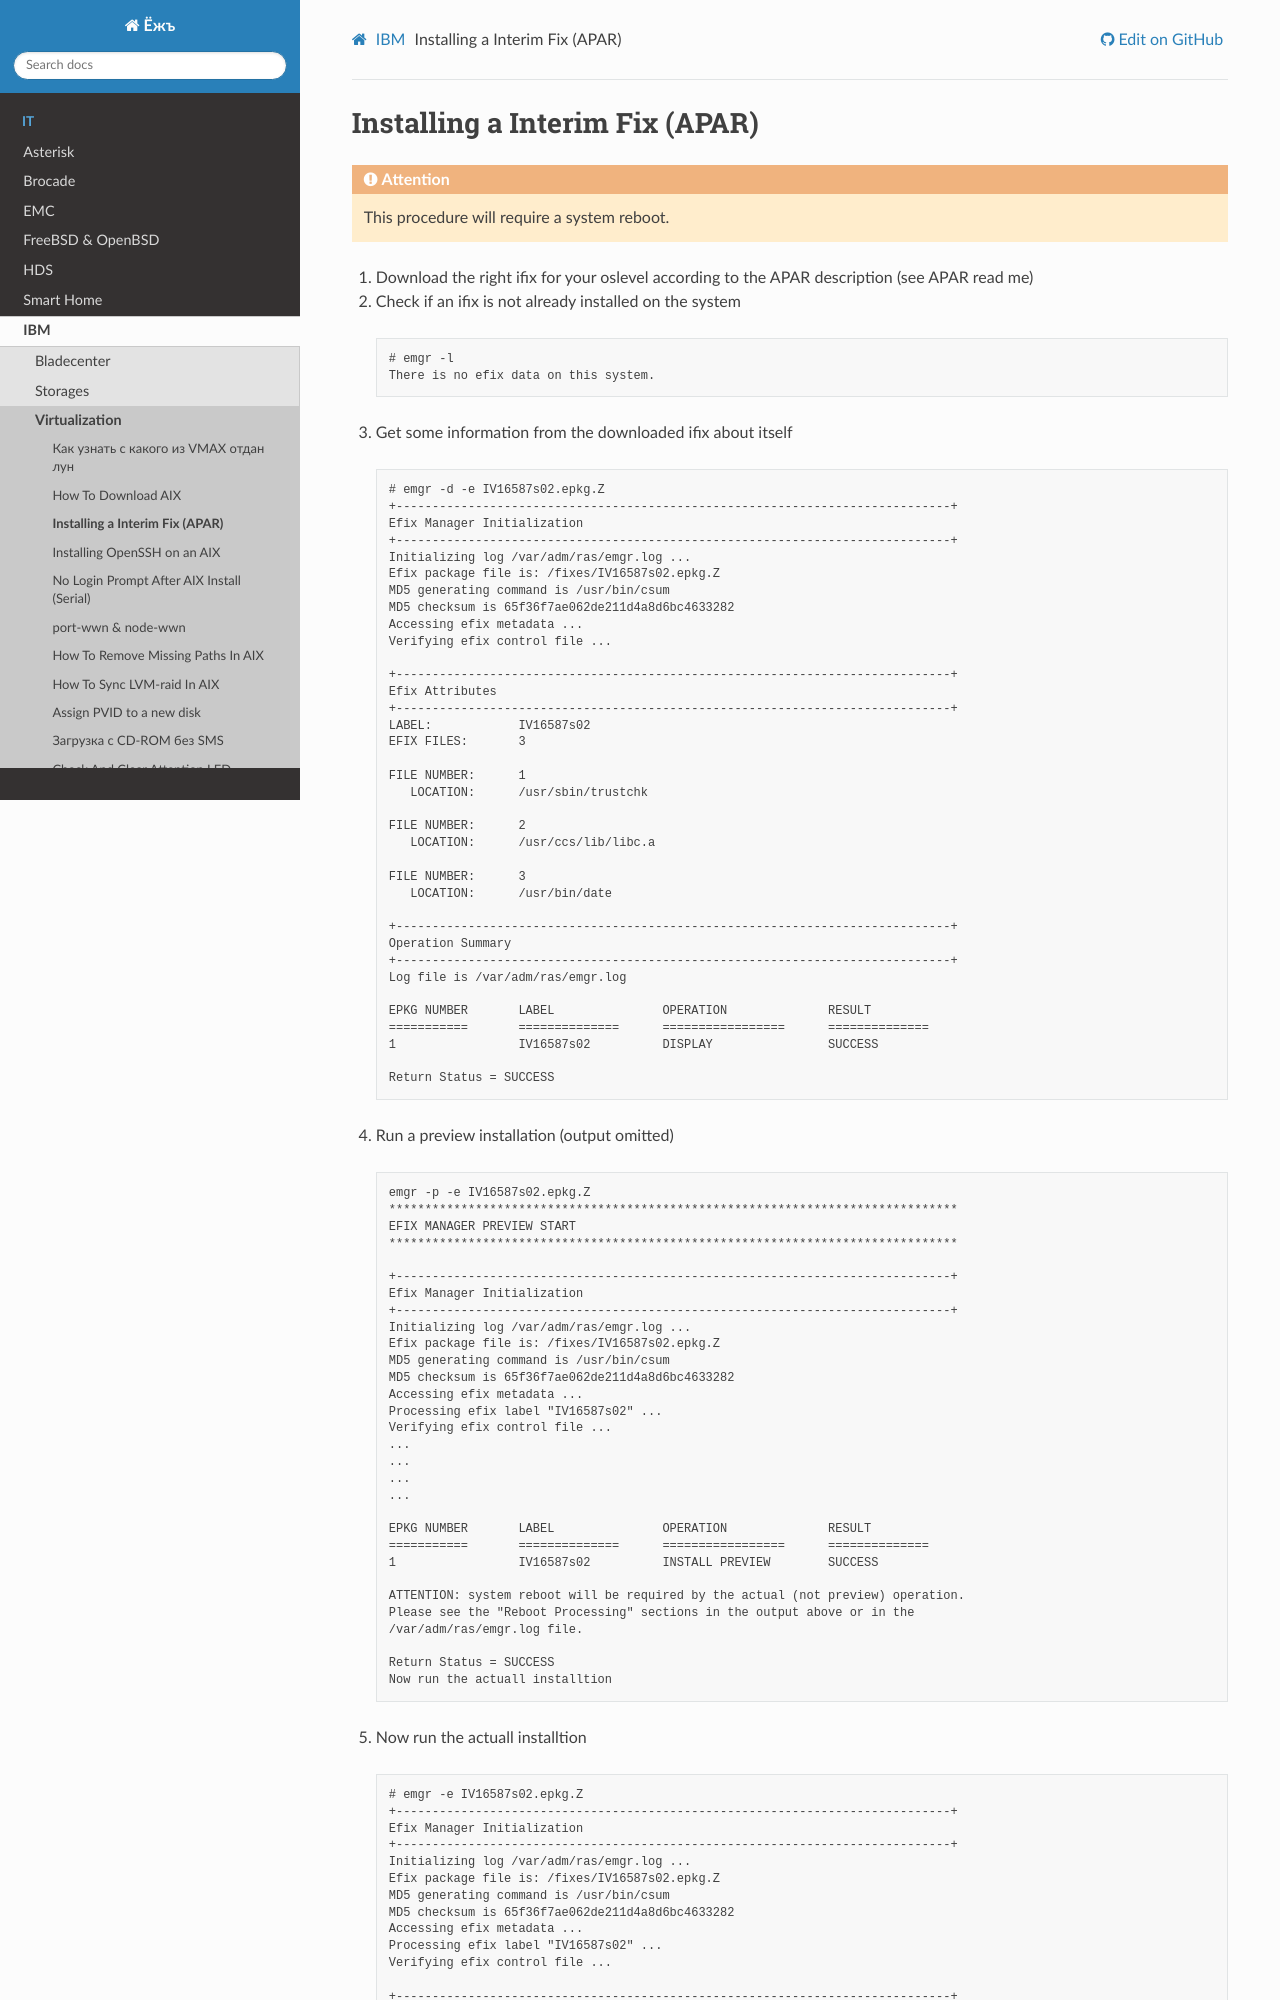

repository: jeffscrum/ITDrafts · page: ibm/virtualization/ibm-virtualization-aix-install-apar.html · generator: sphinx

.. index:: ibm, aix, apar, emgr, ifix, efix, patch

.. meta::
   :keywords: ibm, aix, apar, emgr, ifix, efix, patch

.. _ibm-virtualization-aix-install-apar:

Installing a Interim Fix (APAR)
===============================

.. attention:: This procedure will require a system reboot.

1. Download the right ifix for your oslevel according to the APAR description (see APAR read me)
2. Check if an ifix is not already installed on the system

  .. code-block:: none
  
    # emgr -l
    There is no efix data on this system.

3. Get some information from the downloaded ifix about itself

  .. code-block:: none
  
    # emgr -d -e IV16587s02.epkg.Z
    +-----------------------------------------------------------------------------+
    Efix Manager Initialization
    +-----------------------------------------------------------------------------+
    Initializing log /var/adm/ras/emgr.log ...
    Efix package file is: /fixes/IV16587s02.epkg.Z
    MD5 generating command is /usr/bin/csum
    MD5 checksum is 65f36f7ae062de211d4a8d6bc4633282
    Accessing efix metadata ...
    Verifying efix control file ...
     
    +-----------------------------------------------------------------------------+
    Efix Attributes
    +-----------------------------------------------------------------------------+
    LABEL:            IV16587s02
    EFIX FILES:       3
     
    FILE NUMBER:      1
       LOCATION:      /usr/sbin/trustchk
     
    FILE NUMBER:      2
       LOCATION:      /usr/ccs/lib/libc.a
     
    FILE NUMBER:      3
       LOCATION:      /usr/bin/date
     
    +-----------------------------------------------------------------------------+
    Operation Summary
    +-----------------------------------------------------------------------------+
    Log file is /var/adm/ras/emgr.log
     
    EPKG NUMBER       LABEL               OPERATION              RESULT
    ===========       ==============      =================      ==============
    1                 IV16587s02          DISPLAY                SUCCESS           
     
    Return Status = SUCCESS

4. Run a preview installation (output omitted)

  .. code-block:: none
  
    emgr -p -e IV16587s02.epkg.Z
    *******************************************************************************
    EFIX MANAGER PREVIEW START
    *******************************************************************************
     
    +-----------------------------------------------------------------------------+
    Efix Manager Initialization
    +-----------------------------------------------------------------------------+
    Initializing log /var/adm/ras/emgr.log ...
    Efix package file is: /fixes/IV16587s02.epkg.Z
    MD5 generating command is /usr/bin/csum
    MD5 checksum is 65f36f7ae062de211d4a8d6bc4633282
    Accessing efix metadata ...
    Processing efix label "IV16587s02" ...
    Verifying efix control file ...
    ...
    ...
    ...
    ...
     
    EPKG NUMBER       LABEL               OPERATION              RESULT
    ===========       ==============      =================      ==============
    1                 IV16587s02          INSTALL PREVIEW        SUCCESS           
     
    ATTENTION: system reboot will be required by the actual (not preview) operation.
    Please see the "Reboot Processing" sections in the output above or in the
    /var/adm/ras/emgr.log file.
     
    Return Status = SUCCESS
    Now run the actuall installtion

5. Now run the actuall installtion
